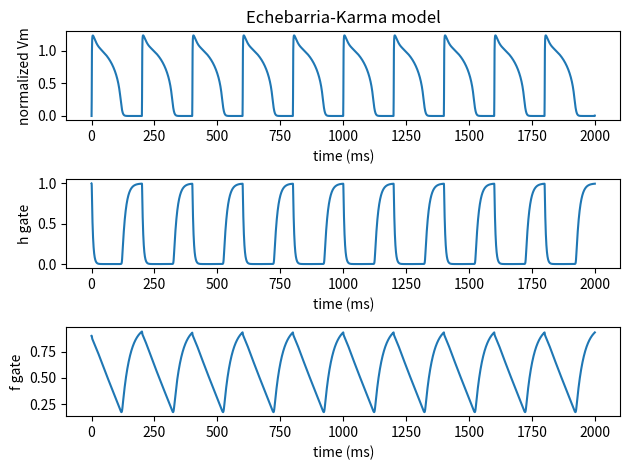

Write the Python code that produced this figure.
import numpy as np
import matplotlib.pyplot as plt


# Define the ODEs
def derivatives(t, state, J_si):
    v, h, f = state

    minf = ((v / 0.2) ** 6) / (1 + ((v / 0.2) ** 6))
    hinf = 1 / (1 + ((v / 0.1) ** 6))
    dinf = ((v / 0.4) ** 4) / (1 + ((v / 0.4) ** 4))
    finf = 1 / (1 + ((v / 0.1) ** 4))

    tauh = tauh1 + tauh2 * np.exp(-20 * ((v - 0.1) ** 2))
    tauf = tauf2 + (tauf1 - tauf2) * v ** 3

    jfi = h * minf * (v - 1.3) / taufi
    jsi = f * dinf * (v - 1.4) / tausi * J_si
    jso = (1 - np.exp(-4 * v)) / tauso
    ion = -(jfi + jsi + jso - stim(t))

    dvdt = ion
    dhdt = (hinf - h) / tauh
    dfdt = (finf - f) / tauf

    return [dvdt, dhdt, dfdt]


# Stimulation function
def stim(t):
    if (t % pcl < 1.0):
        return 0.3
    else:
        return 0


# Runge-Kutta 4th order method
def runge_kutta(f, t0, y0, t_end, dt, J_si):
    t_values = np.arange(t0, t_end + dt, dt)
    y_values = np.zeros((len(t_values), len(y0)))
    y_values[0] = y0

    for i in range(1, len(t_values)):
        t = t_values[i - 1]
        y = y_values[i - 1]

        k1 = np.array(f(t, y, J_si))
        k2 = np.array(f(t + dt / 2, y + dt * k1 / 2, J_si))
        k3 = np.array(f(t + dt / 2, y + dt * k2 / 2, J_si))
        k4 = np.array(f(t + dt, y + dt * k3, J_si))

        y_values[i] = y + (dt / 6) * (k1 + 2 * k2 + 2 * k3 + k4)

    return t_values, y_values


# Parameters
v0 = 0.0
h0 = 1
f0 = 0.9
initial_conditions = [v0, h0, f0]

tauso = 15
taufi = 0.8
tauh1 = 4.8
tauh2 = 10.0

tausi = 4.0
tauf1 = 100
tauf2 = 30

J_si = 1
dt = 0.1
pcl = 200
itr = 10
tmax = pcl * itr

# Solve the ODE using the Runge-Kutta method
t_values, y_values = runge_kutta(derivatives, 0, initial_conditions, tmax, dt, J_si)

# Extract results
v_values = y_values[:, 0]
h_values = y_values[:, 1]
f_values = y_values[:, 2]

# Plot results
plt.figure()
plt.subplot(3, 1, 1)
plt.plot(t_values, v_values)
plt.title('Echebarria-Karma model')
plt.xlabel('time (ms)')
plt.ylabel('normalized Vm')

plt.subplot(3, 1, 2)
plt.plot(t_values, h_values)
plt.xlabel('time (ms)')
plt.ylabel('h gate')

plt.subplot(3, 1, 3)
plt.plot(t_values, f_values)
plt.xlabel('time (ms)')
plt.ylabel('f gate')

plt.tight_layout()
plt.show()
